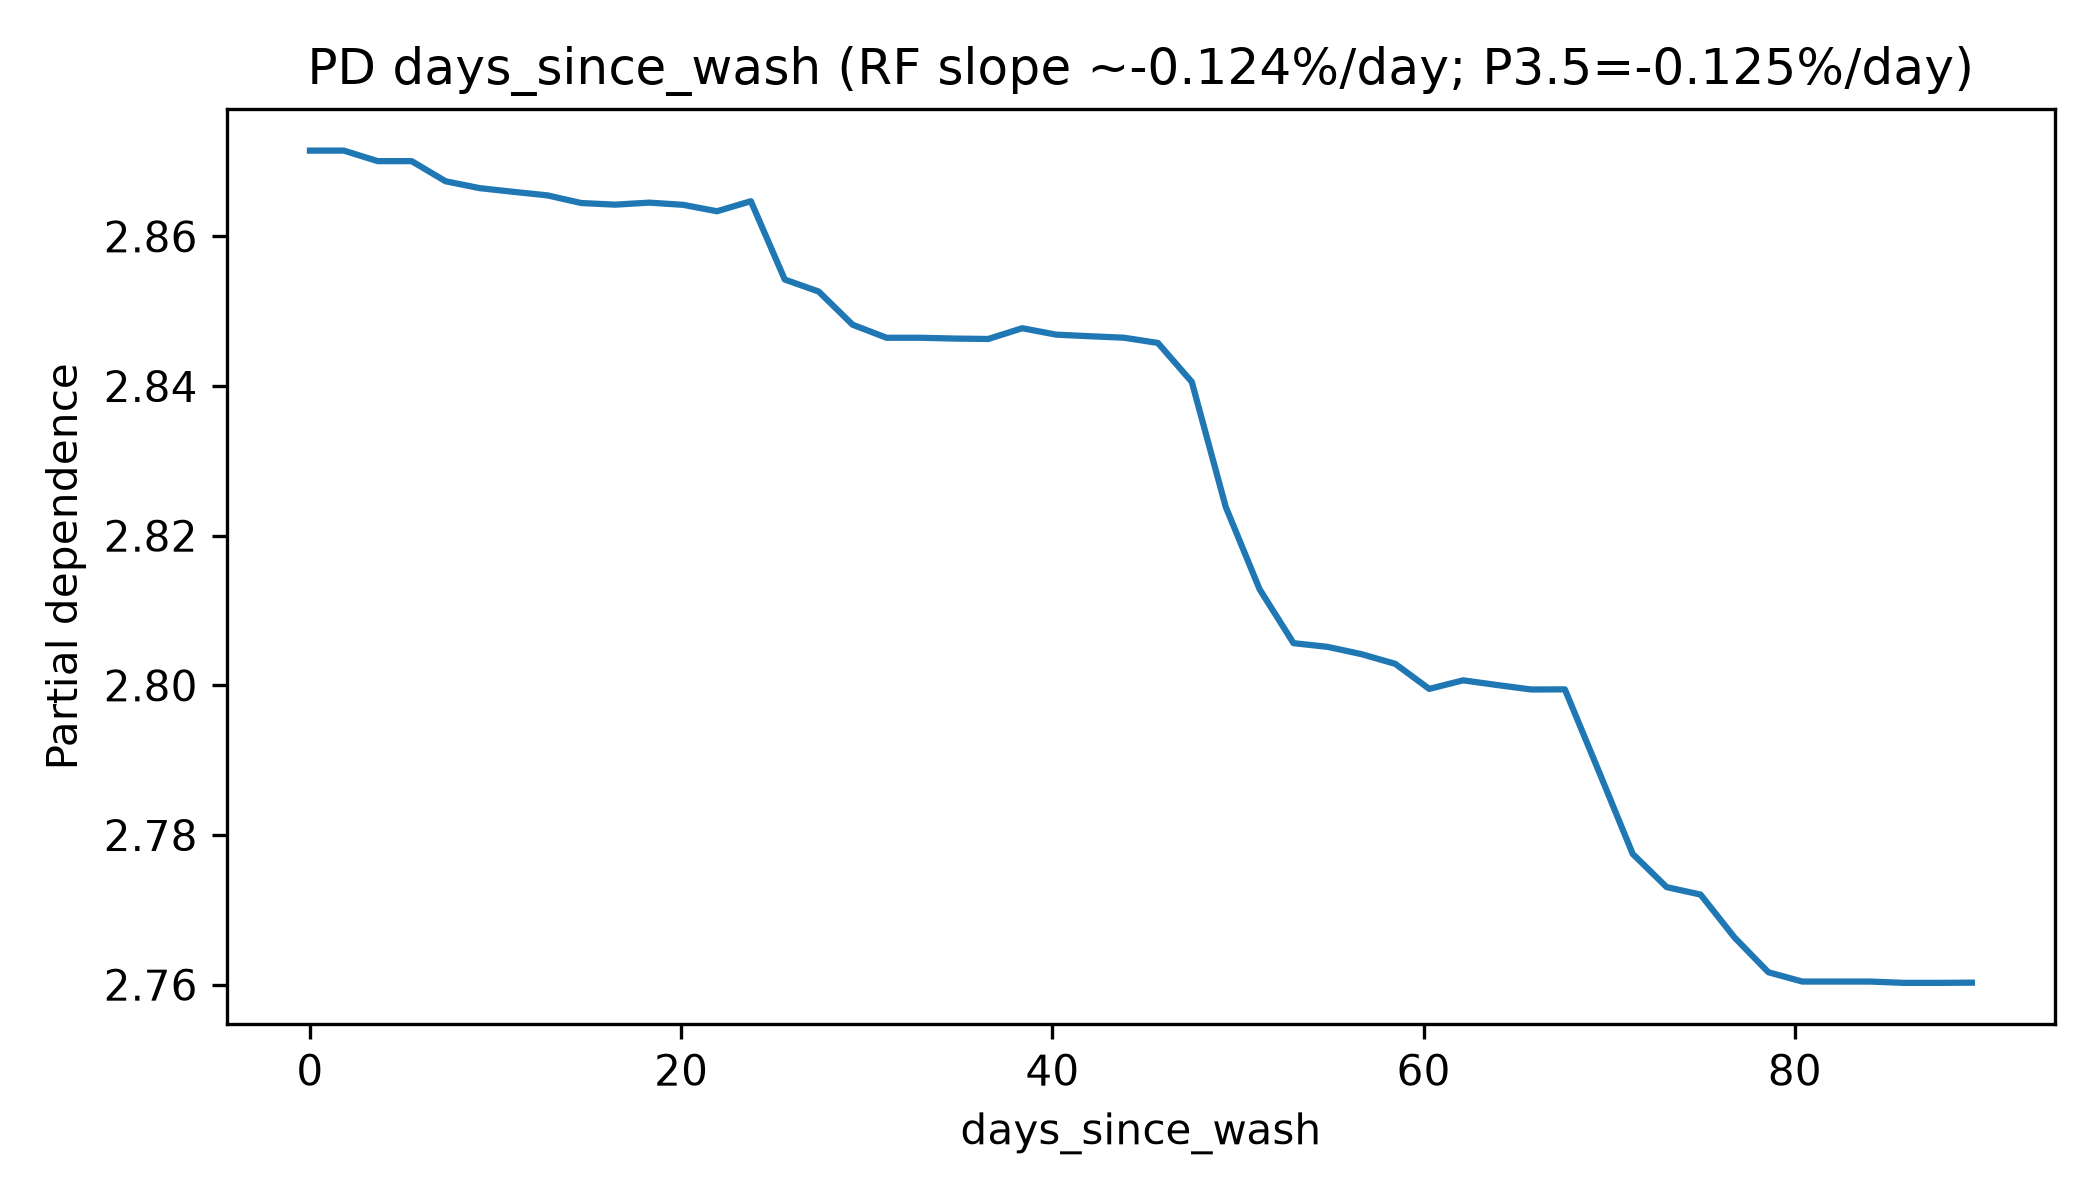

The table this chart was drawn from, first rows:
days_since_wash, partial_dependence
0.0, 2.871
1.827, 2.871
3.655, 2.87
5.482, 2.87
7.309, 2.867
9.137, 2.866
10.96, 2.866
12.79, 2.865
14.62, 2.864
16.45, 2.864
18.27, 2.865
20.1, 2.864
21.93, 2.863
23.76, 2.865
25.58, 2.854
27.41, 2.853
29.24, 2.848
31.06, 2.846
32.89, 2.846
34.72, 2.846
36.55, 2.846
38.37, 2.848
40.2, 2.847
42.03, 2.847
43.86, 2.846
45.68, 2.846
47.51, 2.841
49.34, 2.824
51.17, 2.813
52.99, 2.806
54.82, 2.805
56.65, 2.804
58.48, 2.803
60.3, 2.8
62.13, 2.801
63.96, 2.8
65.78, 2.799
67.61, 2.799
69.44, 2.789
71.27, 2.777
73.09, 2.773
74.92, 2.772
76.75, 2.766
78.58, 2.762
80.4, 2.76
82.23, 2.76
84.06, 2.76
85.89, 2.76
87.71, 2.76
89.54, 2.76
